Run: headless pygame with SDL's dummy video driver; simulated clock (each Clock.tick advances the game by its frame time, no real sleeping); random seed 0; keys injected as events and as key.get_pressed() state; mouse plan: one left click at the window centre at the start of phase 2, then a move to the lower-right quarter at the start of phase 3.
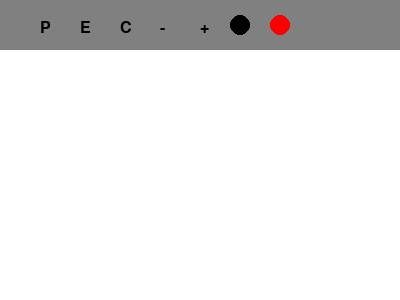
Frame 1 of 4 · flips 1–60 · no input
Frame 2 of 4 · flips 61–180 · clicked the window centre · tapped SPACE, RETURN · held RIGHT (→), D · screen unchanged from frame 1, image omitted
Frame 3 of 4 · flips 181–300 · moved the mouse to the lower-right quarter · held DOWN (↓), S · screen unchanged from frame 2, image omitted
Frame 4 of 4 · flips 301–420 · held LEFT (←), A, UP (↑), W · screen unchanged from frame 3, image omitted

The pygame program that drew these frames:

import pygame
from pygame.locals import QUIT

pygame.init()
pygame.display.set_caption("Paint")

WIDTH  = 400
HEIGHT = 300
toolbar_height = 50

#color
BLACK = (0, 0, 0)
WHITE = (255, 255, 255)
RED = (255, 0, 0)
GREEN = (0, 255, 0)
BLUE = (0, 0, 255)
GREY = (128, 128, 128)

# create the window
WINDOW = pygame.display.set_mode((WIDTH, HEIGHT))

#VARIABLES
drawing = False
brush_size = 5
min_brush_size = 2  
max_brush_size = 50
brush_color = BLACK
erase_mode = False
last_pos = None


# create a surface for drawing
canvas = pygame.Surface((WIDTH, HEIGHT - toolbar_height))
canvas.fill(WHITE)

# create the toolbar
toolbar = pygame.Surface((WIDTH, toolbar_height))
toolbar.fill(GREY)

running = True
while running:
    toolbar.fill(GREY)
    font = pygame.font.SysFont(None, 24)
    pen_text = font.render("P", True, BLACK)
    erase_text = font.render("E", True, BLACK)
    clear_text = font.render("C", True, BLACK)
    decrease_text = font.render("-", True, BLACK)   
    incerease_text = font.render("+", True, BLACK)

    toolbar.blit(pen_text, (40, 20))
    toolbar.blit(erase_text, (80, 20))  
    toolbar.blit(clear_text, (120, 20))
    toolbar.blit(decrease_text, (160, 20))  
    toolbar.blit(incerease_text, (200, 20))

    # draw the color selection buttons
    color_button_width = 20
    color_button_height = 20
    black_button_color = pygame.draw.circle(toolbar, BLACK, (240, 25), color_button_width // 2)
    red_button_color = pygame.draw.circle(toolbar, RED, (280, 25), color_button_width // 2)

    WINDOW.fill(WHITE)
    WINDOW.blit(canvas, (0, toolbar_height))
    WINDOW.blit(toolbar, (0, 0))

    for event in pygame.event.get():
        if event.type == QUIT:
            running = False
        elif event.type == pygame.MOUSEBUTTONDOWN:
            if event.pos[1]  <= toolbar_height:
                pen_rect = pen_text.get_rect(topleft=(40, 20))
                erase_rect = erase_text.get_rect(topleft=(80, 20))
                clear_rect = clear_text.get_rect(topleft=(120, 20))
                decrease_rect = decrease_text.get_rect(topleft=(160, 20))
                increase_rect = incerease_text.get_rect(topleft=(200, 20))

                if pen_rect.collidepoint(event.pos):
                    erase_mode = False
                    print("Pen mode activated")
                elif erase_rect.collidepoint(event.pos):
                    erase_mode = True
                    print("Erase mode activated")
                elif clear_rect.collidepoint(event.pos):
                    canvas.fill(WHITE)
                    print("Canvas is cleared")
                elif decrease_rect.collidepoint(event.pos):
                    if brush_size > min_brush_size:
                        brush_size -= 1
                        print(f"Brush size decreased to {brush_size}")
                elif increase_rect.collidepoint(event.pos):
                    if brush_size < max_brush_size:
                        brush_size += 1
                        print(f"Brush size increased to {brush_size}")
                elif black_button_color.collidepoint(event.pos):
                    brush_color = BLACK
                    print("Color changed to black")
                elif red_button_color.collidepoint(event.pos):
                    brush_color = RED
                    print("Color changed to red")

            else:
                drawing = True
                last_pos = (event.pos[0], event.pos[1] - toolbar_height)
        elif event.type == pygame.MOUSEBUTTONUP:
            drawing = False
            last_pos = None
        elif event.type == pygame.MOUSEMOTION and drawing:
            color = brush_color if not erase_mode else WHITE
            pygame.draw.line(canvas, color, last_pos, (event.pos[0], event.pos[1] - toolbar_height), brush_size)
            last_pos = (event.pos[0], event.pos[1] - toolbar_height)




    pygame.display.flip()
pygame.quit
